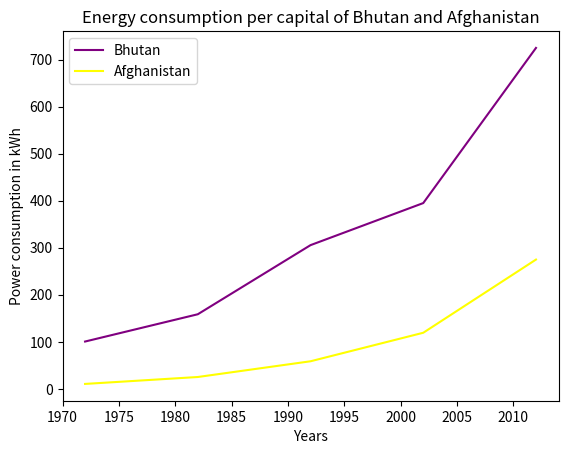

The matplotlib source for this figure:
import matplotlib.pyplot as plt

year = [1972, 1982, 1992, 2002, 2012]
e_india = [100.6, 158.61, 305.54, 394.96, 724.79]
e_bangladesh = [10.5, 25.21, 58.65, 119.27, 274.87]

plt.plot(year, e_india, color='purple',
         label='Bhutan')
plt.plot(year, e_bangladesh, color='yellow',
         label='Afghanistan')

# naming of x-axis and y-axis
plt.xlabel('Years')
plt.ylabel('Power consumption in kWh')

# naming the title of the plot
plt.title('Energy consumption per capital of Bhutan and Afghanistan')
plt.legend()
plt.show()